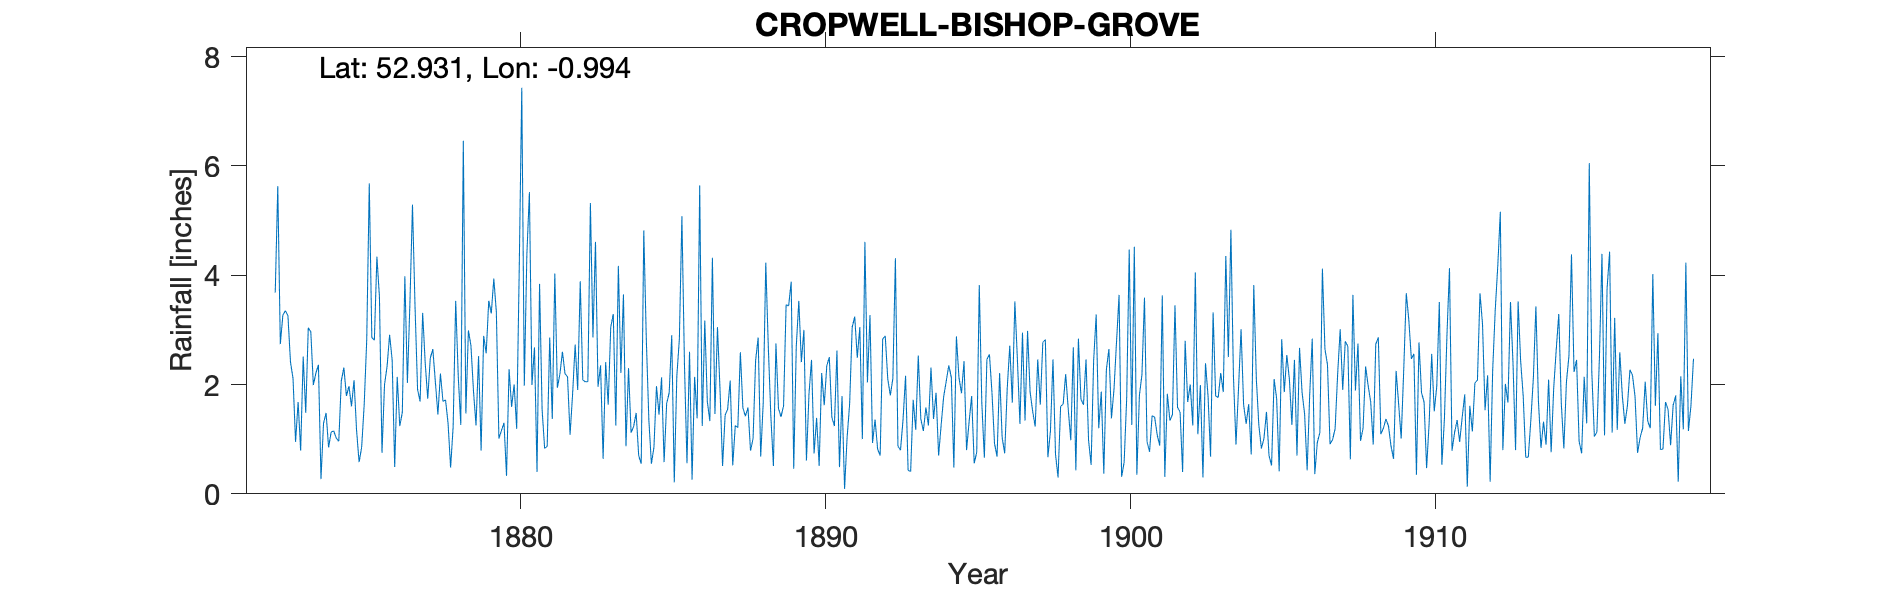

The file beside this chart, header and first rows:
CROPWELL-BISHOP-GROVE, , , , , , , , , , , , , , , , , , , , , , , 
Grid ref, SK677375, Long, -0.9943, Lat, 52.93, Elevation, 160, ft, , , , , , , , , , , , , , , 
Station no, RR486, , , , , , , , , , , , , , , , , , , , , , 
, 1870, 1871, 1872, 1873, 1874, 1875, 1876, 1877, 1878, 1879, 1880, 1881, 1882, 1883, 1884, 1885, 1886, 1887, 1888, 1889, 1890, 1891, 1892
January, , , , 2.11, 1.29, 2.08, 2, 3.43, 1.72, 1.25, 0.33, 0.4, 2.14, 1.96, 2.3, 1.45, 2.6, 1.9, 0.79, 1.41, 2.45, 1.79, 0.93
February, , , , 0.95, 1.48, 1.16, 2.33, 1.91, 1.29, 2.52, 2.28, 3.84, 1.08, 2.35, 1.12, 2.13, 0.26, 0.51, 1.01, 1.61, 0.74, 0.09, 1.36
March, , , , 1.68, 0.85, 0.58, 2.91, 1.69, 0.48, 0.79, 1.59, 1.54, 1.83, 0.64, 1.23, 0.58, 2.14, 1.44, 2.44, 3.46, 1.39, 1.03, 0.82
April, , , , 0.79, 1.13, 0.85, 2.45, 3.31, 1.23, 2.89, 2, 0.83, 2.73, 2.41, 1.48, 1.65, 1.38, 1.55, 2.86, 3.44, 0.51, 1.65, 0.7
May, , , , 2.51, 1.15, 1.63, 0.49, 2.4, 3.53, 2.57, 1.19, 0.87, 1.9, 1.63, 0.7, 1.85, 5.64, 2.07, 0.68, 3.88, 2.21, 3.05, 2.83
June, , , 3.68, 1.48, 1.02, 2.82, 2.14, 1.74, 2.16, 3.53, 4.11, 2.86, 3.89, 3.05, 0.55, 2.9, 1.24, 0.52, 1.67, 0.46, 1.62, 3.24, 2.89
July, , , 5.63, 3.04, 0.96, 5.68, 1.24, 2.48, 1.26, 3.3, 7.43, 1.37, 2.08, 3.29, 4.82, 0.21, 3.17, 1.25, 4.23, 2.7, 2.34, 2.49, 2.1
August, , , 2.74, 2.96, 2.07, 2.86, 1.49, 2.65, 6.46, 3.94, 1.98, 4.03, 2.05, 1.25, 2.82, 2.15, 1.69, 1.21, 2.68, 3.53, 2.5, 3.05, 1.8
September, , , 3.27, 1.99, 2.31, 2.81, 3.98, 2.05, 1.47, 3.32, 4.38, 1.94, 2.05, 4.17, 1.35, 2.83, 1.33, 2.59, 1.42, 2.41, 1.4, 1, 2.11
October, , , 3.35, 2.21, 1.79, 4.34, 2.03, 1.45, 2.99, 1.01, 5.52, 2.19, 5.32, 2.21, 0.55, 5.08, 4.32, 1.57, 0.51, 3, 1.24, 4.61, 4.31
November, , , 3.26, 2.36, 1.97, 3.6, 3.5, 2.2, 2.71, 1.16, 1.99, 2.6, 2.86, 3.65, 0.85, 2.38, 1.46, 1.42, 2.75, 0.61, 2.62, 2.04, 0.87
December, , , 2.41, 0.27, 1.6, 0.75, 5.29, 1.69, 1.88, 1.3, 2.68, 2.2, 4.61, 0.87, 1.97, 0.56, 3.05, 1.58, 1.56, 1.83, 0.49, 3.27, 0.8
Total, , , , 22.35, 17.62, 29.16, 29.85, 27, 27.18, 27.58, 35.48, 24.67, 32.54, 27.48, 19.74, 23.77, 28.28, 17.61, 22.6, 28.34, 19.51, 27.31, 21.52
